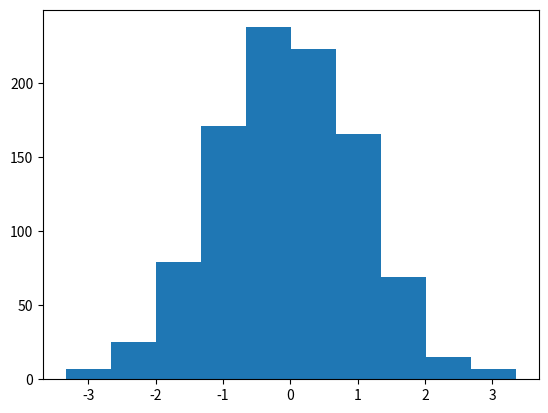

The script that saved this image:
import matplotlib.pyplot as plt
import numpy as np
y = np.random.randn(1000)
plt.hist(y)
plt.show()